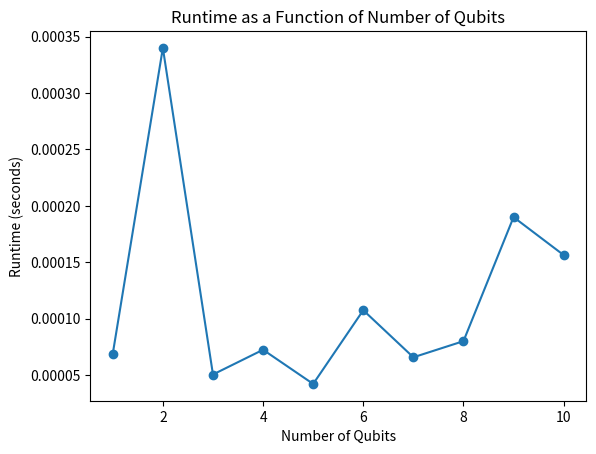

Reproduce this figure in Python.
#Task 1 : State Vector Simulation of Quantum Circuits

from typing import List, Dict
import numpy as np

class QuantumState:
    def __init__(self, amplitudes: List[complex]):
        self.amplitudes = np.array(amplitudes, dtype=complex)

class Ket(QuantumState):
    def __init__(self, amplitudes: List[complex]):
        super().__init__(amplitudes)
    
    def adjoint(self):
        return np.conjugate(self.amplitudes)

class Circuit:
    def __init__(self, size: int) -> None:
        self.size = size
        self.gates = []  

    def add_gate(self, gate: str, indices: List[int]):
        self.gates.append((gate, indices))

    def get_unitary_matrix(self) -> np.ndarray:
        unitary = np.identity(2 ** self.size)
        for gate, indices in self.gates:
            if gate == 'I':
                unitary = np.kron(unitary, np.identity(2))
            if gate == 'x':
                unitary = np.kron(unitary, np.array([[0, 1], [1, 0]]))
            if gate == 'h':
                unitary = np.kron(unitary, (1/np.sqrt(2)) * np.array([[1,1],[1,-1]]))
            elif gate == 'cx':
                unitary = np.kron(unitary, np.array([[1,0,0,0],[0,1,0,0],[0,0,0,1],[0,0,1,0]]))
                
           
        return unitary[:2**self.size, :2**self.size]  


    
class ExecuteCircuit:
    def run_circuit(self, circuit: Circuit, state: Ket) -> np.ndarray:
        circ_mat = circuit.get_unitary_matrix()
        new_state = circ_mat @ state.amplitudes.reshape(-1, 1)  
        return new_state.flatten()  

# Example with initial two qubit state |00⟩
amplitudes = [1, 0, 0, 0]  # Initial state |0⟩
state = Ket(amplitudes)
my_circuit = Circuit(size=2)
my_circuit.add_gate('I', [0])
my_circuit.add_gate('x', [0])
my_circuit.add_gate('h', [0])
my_circuit.add_gate('cx', [0,1])
executor = ExecuteCircuit()
final_state = executor.run_circuit(my_circuit, state)

print("Final state after the circuit:", final_state)


#Task 1 (b) : Advanced simulation using tensor multiplication 

from typing import List
import numpy as np
import time
import matplotlib.pyplot as plt

class QuantumState:
    def __init__(self, amplitudes: List[complex]):
        self.amplitudes = np.array(amplitudes, dtype=complex)

class Ket(QuantumState):
    def __init__(self, amplitudes: List[complex]):
        super().__init__(amplitudes)
    
    def adjoint(self):
        return np.conjugate(self.amplitudes)

class Circuit:
    def __init__(self, size: int) -> None:
        self.size = size
        self.gates = []

    def add_gate(self, gate: str, indices: List[int]):
        self.gates.append((gate, indices))

    def apply_gate(self, state_tensor, gate_matrix, qubit):
        axes = [qubit]
        reshaped_gate = gate_matrix.reshape([2] * 2)  
        
        return np.tensordot(state_tensor, reshaped_gate, axes=[axes, [0]])

    def run_circuit(self, state_tensor):
        for gate, indices in self.gates:
            if gate == 'I':
                gate_matrix = np.identity(2)
            elif gate == 'x':
                gate_matrix = np.array([[0, 1], [1, 0]], dtype=complex)
            elif gate == 'cx':
                gate_matrix = np.array([[1, 0, 0, 0],
                                        [0, 1, 0, 0],
                                        [0, 0, 0, 1],
                                        [0, 0, 1, 0]], dtype=complex)
            state_tensor = self.apply_gate(state_tensor, gate_matrix, indices[0])
        return state_tensor


def measure_runtime(max_qubits=10):
    runtimes = []
    qubit_counts = []

    for n_qubits in range(1, max_qubits + 1):
        initial_state = np.zeros([2] * n_qubits, dtype=complex)
        initial_state[(0,) * n_qubits] = 1.0  
        
       
        my_circuit = Circuit(size=n_qubits)
        for q in range(n_qubits):
            my_circuit.add_gate('x', [q])  

        start_time = time.time()
        final_state = my_circuit.run_circuit(initial_state)
        end_time = time.time()

    
        runtimes.append(end_time - start_time)
        qubit_counts.append(n_qubits)

    return qubit_counts, runtimes

# experiment 
qubit_counts, runtimes = measure_runtime()

plt.plot(qubit_counts, runtimes, marker='o')
plt.xlabel('Number of Qubits')
plt.ylabel('Runtime (seconds)')
plt.title('Runtime as a Function of Number of Qubits')
plt.show()


